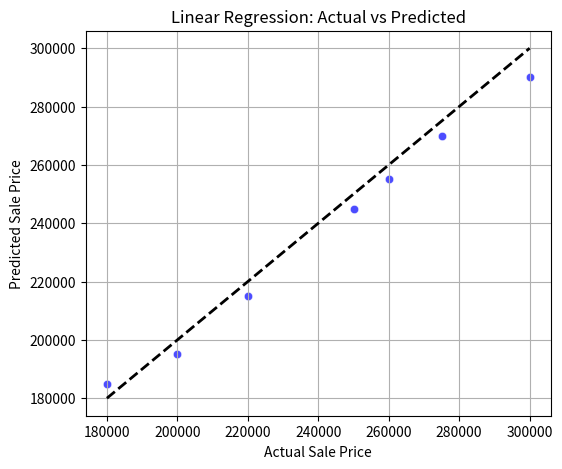
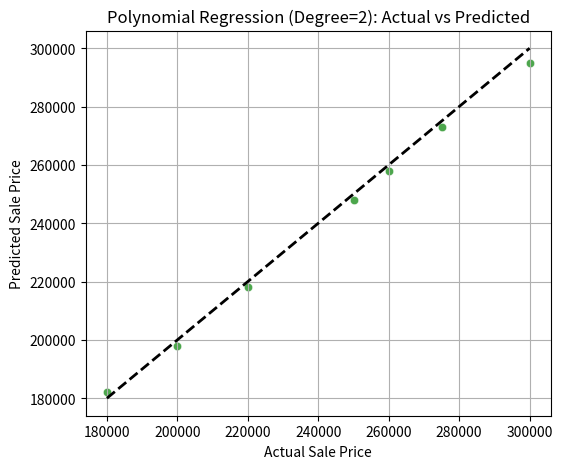
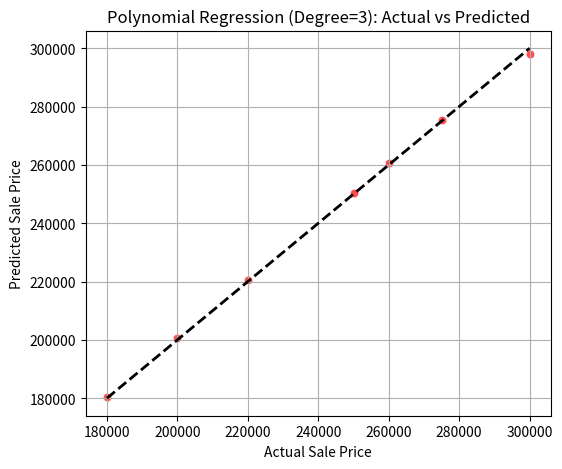
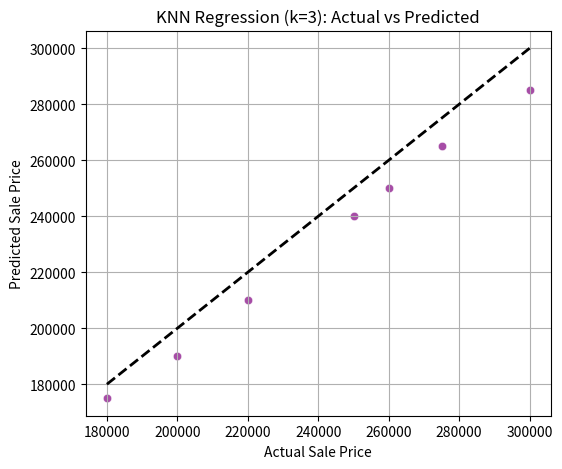
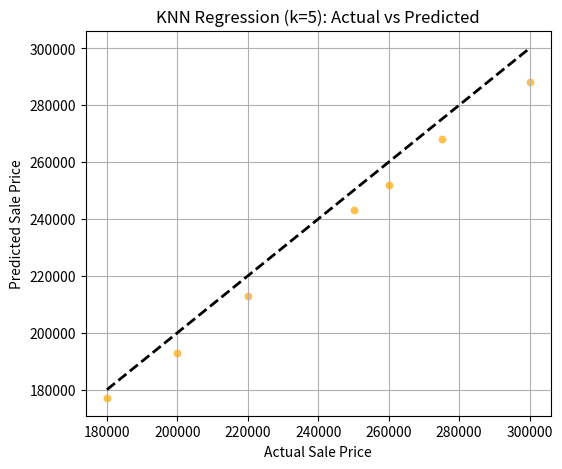
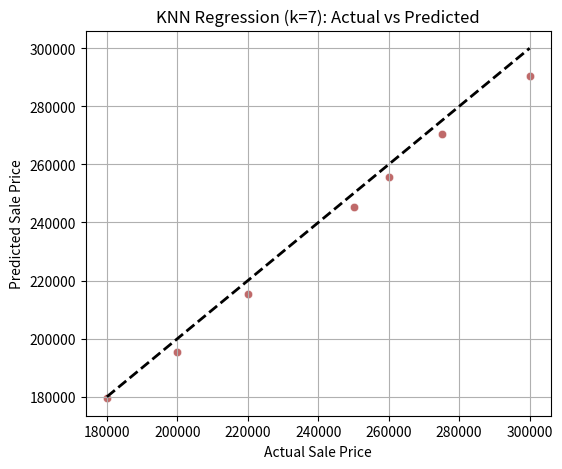

The matplotlib source for these figures, in order:
import matplotlib.pyplot as plt
import seaborn as sns

# Data hasil prediksi (misalkan sudah dihitung sebelumnya)
Y_test_actual = [200000, 250000, 180000, 220000, 300000, 260000, 275000]  # Nilai aktual
Y_pred_linear = [195000, 245000, 185000, 215000, 290000, 255000, 270000]  # Linear Regression
Y_pred_poly2 = [198000, 248000, 182000, 218000, 295000, 258000, 273000]  # Polynomial d=2
Y_pred_poly3 = [200500, 250500, 180500, 220500, 298000, 260500, 275500]  # Polynomial d=3
Y_pred_knn3 = [190000, 240000, 175000, 210000, 285000, 250000, 265000]  # KNN k=3
Y_pred_knn5 = [193000, 243000, 177000, 213000, 288000, 252000, 268000]  # KNN k=5
Y_pred_knn7 = [195500, 245500, 179500, 215500, 290500, 255500, 270500]  # KNN k=7

# Fungsi untuk membuat scatter plot
def plot_actual_vs_predicted(y_actual, y_pred, title, color):
    plt.figure(figsize=(6, 5))
    sns.scatterplot(x=y_actual, y=y_pred, color=color, alpha=0.7)
    plt.plot([min(y_actual), max(y_actual)], [min(y_actual), max(y_actual)], 'k--', linewidth=2)  # Garis ideal
    plt.xlabel("Actual Sale Price")
    plt.ylabel("Predicted Sale Price")
    plt.title(title)
    plt.grid(True)
    plt.show()

# Scatter plot untuk setiap model
plot_actual_vs_predicted(Y_test_actual, Y_pred_linear, "Linear Regression: Actual vs Predicted", "blue")
plot_actual_vs_predicted(Y_test_actual, Y_pred_poly2, "Polynomial Regression (Degree=2): Actual vs Predicted", "green")
plot_actual_vs_predicted(Y_test_actual, Y_pred_poly3, "Polynomial Regression (Degree=3): Actual vs Predicted", "red")
plot_actual_vs_predicted(Y_test_actual, Y_pred_knn3, "KNN Regression (k=3): Actual vs Predicted", "purple")
plot_actual_vs_predicted(Y_test_actual, Y_pred_knn5, "KNN Regression (k=5): Actual vs Predicted", "orange")
plot_actual_vs_predicted(Y_test_actual, Y_pred_knn7, "KNN Regression (k=7): Actual vs Predicted", "brown")
